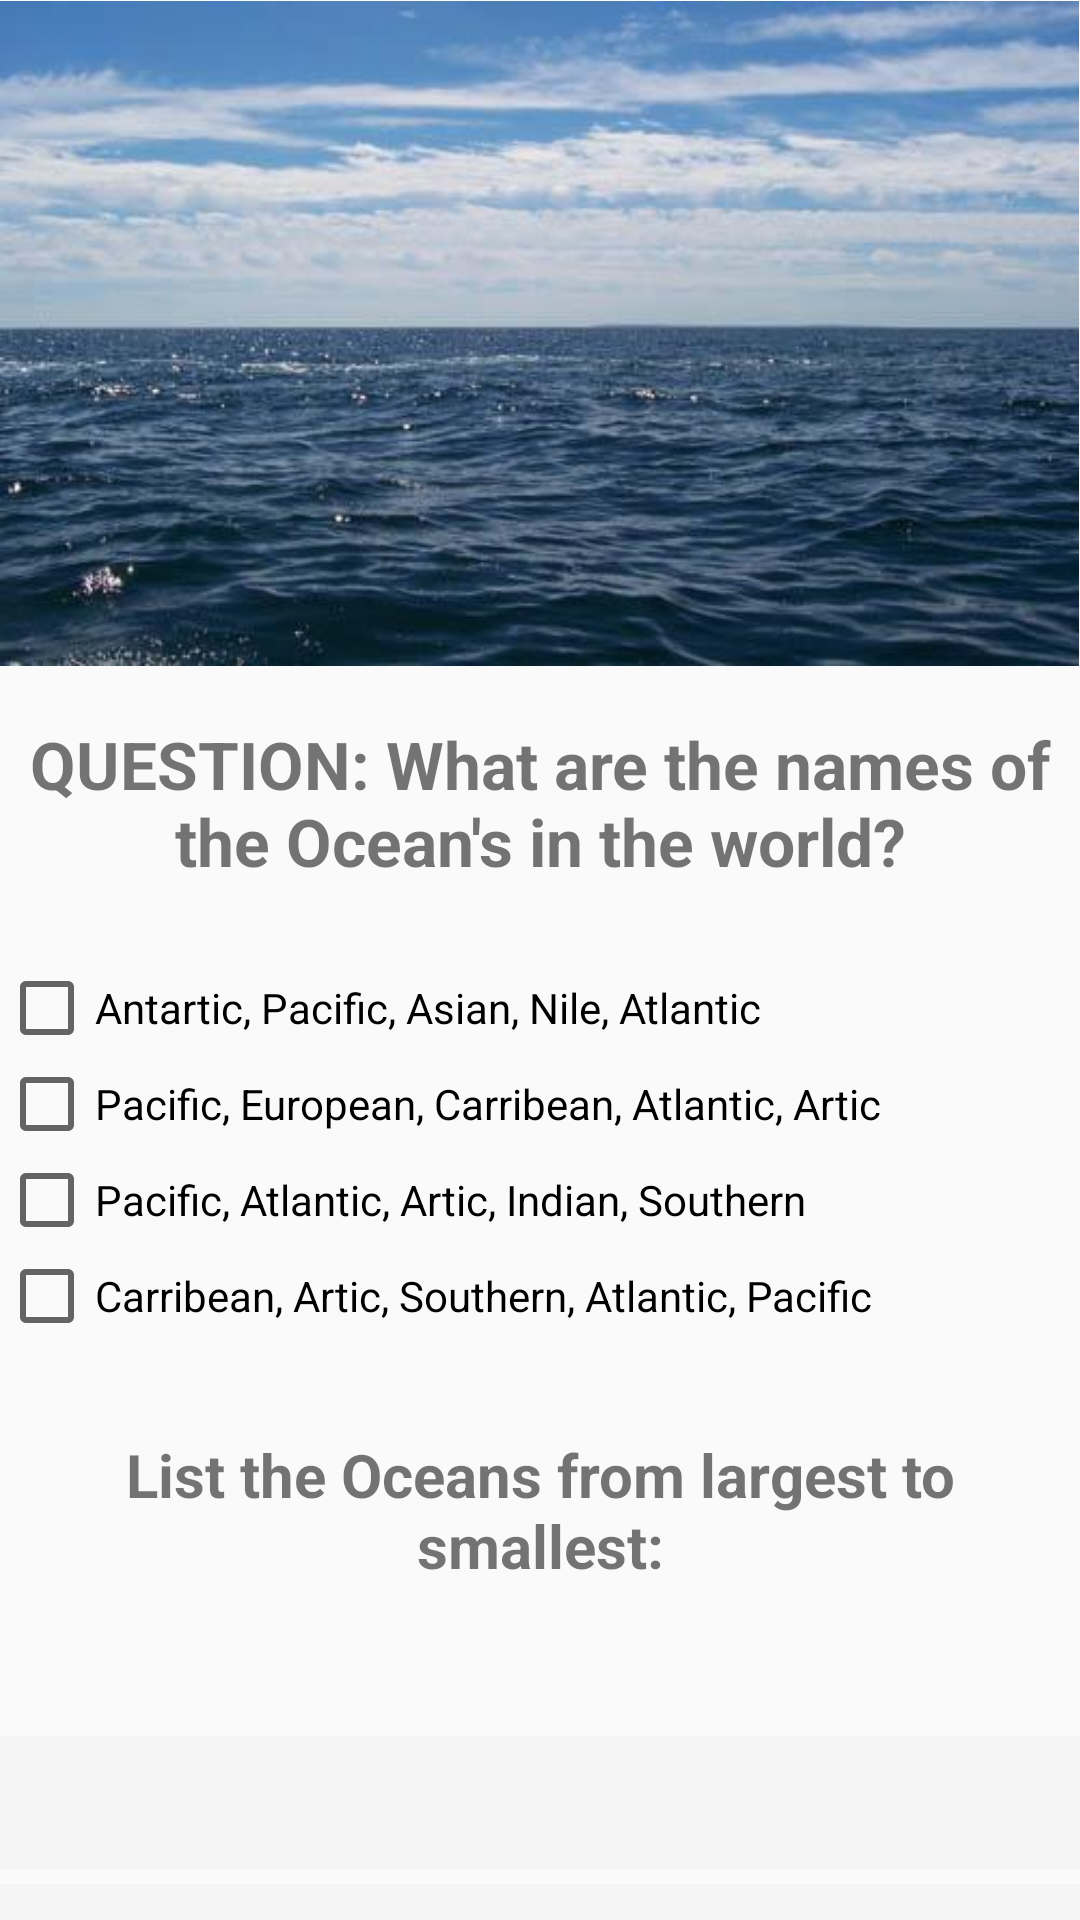

Write the Android layout XML for this screen, with the resource values it uses.
<!-- AndroidManifest.xml: application theme AppTheme -->
<!-- res/layout/content_letter_r.xml -->
<?xml version="1.0" encoding="utf-8"?>
<RelativeLayout xmlns:android="http://schemas.android.com/apk/res/android"
    xmlns:app="http://schemas.android.com/apk/res-auto"
    xmlns:tools="http://schemas.android.com/tools"
    android:layout_width="match_parent"
    android:layout_height="match_parent"
    android:paddingBottom="@dimen/activity_vertical_margin"
    android:paddingLeft="@dimen/activity_horizontal_margin"
    android:paddingRight="@dimen/activity_horizontal_margin"
    android:paddingTop="@dimen/activity_vertical_margin"
    app:layout_behavior="@string/appbar_scrolling_view_behavior"
    tools:context="com.example.beckhaml.alphabet.letter_r"
    tools:showIn="@layout/activity_letter_r">

    <ScrollView
        android:layout_width="wrap_content"
        android:layout_height="wrap_content"
        android:scrollbars="none"
        android:id="@+id/scrollView">

        <LinearLayout
            android:layout_width="wrap_content"
            android:layout_height="wrap_content">

            <RelativeLayout
                android:layout_width="match_parent"
                android:layout_height="match_parent">

                <ImageView
                    android:layout_width="wrap_content"
                    android:layout_height="wrap_content"
                    android:id="@+id/imageView"
                    android:src="@drawable/r_ocean"
                    android:adjustViewBounds="true"
                    android:layout_marginBottom="728dp"
                    android:layout_alignParentBottom="true"
                    android:layout_alignParentLeft="true"
                    android:layout_alignParentStart="true" />

                <TextView
                    android:layout_width="wrap_content"
                    android:layout_height="wrap_content"
                    android:text="QUESTION: What are the names of the Ocean's in the world?"
                    android:textAlignment="center"
                    android:textSize="22dp"
                    android:id="@+id/textView5"
                    android:layout_marginTop="240dp"
                    android:textStyle="bold"
                    android:layout_alignParentTop="true"
                    android:layout_alignParentLeft="true"
                    android:layout_alignParentStart="true" />

                <CheckBox
                    android:layout_width="wrap_content"
                    android:layout_height="wrap_content"
                    android:layout_below="@+id/textView5"
                    android:text="Antartic, Pacific, Asian, Nile, Atlantic"
                    android:textSize="14sp"
                    android:id="@+id/check1"
                    android:layout_marginTop="25dp"/>

                <CheckBox
                    android:layout_width="wrap_content"
                    android:layout_height="wrap_content"
                    android:text="Pacific, European, Carribean, Atlantic, Artic"
                    android:textSize="14sp"
                    android:layout_below="@+id/check1"
                    android:id="@+id/check2"/>

                <CheckBox
                    android:layout_width="wrap_content"
                    android:layout_height="wrap_content"
                    android:layout_below="@+id/check2"
                    android:text="Pacific, Atlantic, Artic, Indian, Southern"
                    android:textSize="14sp"
                    android:id="@+id/check3" />

                <CheckBox
                    android:layout_width="wrap_content"
                    android:layout_height="wrap_content"
                    android:text="Carribean, Artic, Southern, Atlantic, Pacific"
                    android:textSize="14sp"
                    android:layout_below="@+id/check3"
                    android:id="@+id/check4" />

                <TextView
                    android:layout_width="wrap_content"
                    android:layout_height="wrap_content"
                    android:id="@+id/textview6"
                    android:layout_below="@+id/check4"
                    android:text="List the Oceans from largest to smallest:"
                    android:textSize="20dp"
                    android:layout_marginTop="30dp"
                    android:textAlignment="center"
                    android:textStyle="bold"/>

                <EditText
                    android:layout_width="wrap_content"
                    android:layout_height="wrap_content"
                    android:textAlignment="center"
                    android:layout_below="@+id/textview6"
                    android:id="@+id/editText5"
                    android:layout_alignParentRight="true"
                    android:layout_alignParentEnd="true"
                    android:layout_alignParentLeft="true"
                    android:layout_alignParentStart="true"
                    android:layout_marginTop="50dp"
                    android:inputType="textCapWords"
                    android:singleLine="true"
                    android:imeOptions="actionNext"
                    android:padding="10dp"
                    android:background="#F5F5F5" />

                <EditText
                    android:layout_width="wrap_content"
                    android:layout_height="wrap_content"
                    android:textAlignment="center"
                    android:layout_below="@+id/editText5"
                    android:id="@+id/editText6"
                    android:layout_alignParentRight="true"
                    android:layout_alignParentEnd="true"
                    android:layout_alignParentLeft="true"
                    android:layout_alignParentStart="true"
                    android:inputType="textCapWords"
                    android:singleLine="true"
                    android:imeOptions="actionNext"
                    android:padding="10dp"
                    android:background="#F5F5F5"
                    android:layout_marginTop="5dp"/>

                <EditText
                    android:layout_width="wrap_content"
                    android:layout_height="wrap_content"
                    android:textAlignment="center"
                    android:layout_below="@+id/editText6"
                    android:id="@+id/editText7"
                    android:layout_alignParentRight="true"
                    android:layout_alignParentEnd="true"
                    android:layout_alignParentLeft="true"
                    android:layout_alignParentStart="true"
                    android:inputType="textCapWords"
                    android:singleLine="true"
                    android:imeOptions="actionNext"
                    android:padding="10dp"
                    android:background="#F5F5F5"
                    android:layout_marginTop="5dp"/>

                <EditText
                    android:layout_width="wrap_content"
                    android:layout_height="wrap_content"
                    android:textAlignment="center"
                    android:layout_below="@+id/editText7"
                    android:id="@+id/editText8"
                    android:layout_alignParentRight="true"
                    android:layout_alignParentEnd="true"
                    android:layout_alignParentLeft="true"
                    android:layout_alignParentStart="true"
                    android:inputType="textCapWords"
                    android:singleLine="true"
                    android:imeOptions="actionNext"
                    android:padding="10dp"
                    android:background="#F5F5F5"
                    android:layout_marginTop="5dp"/>

                <EditText
                    android:layout_width="wrap_content"
                    android:layout_height="wrap_content"
                    android:textAlignment="center"
                    android:layout_below="@+id/editText8"
                    android:id="@+id/editText9"
                    android:layout_alignParentRight="true"
                    android:layout_alignParentEnd="true"
                    android:layout_alignParentLeft="true"
                    android:layout_alignParentStart="true"
                    android:inputType="textCapWords"
                    android:singleLine="true"
                    android:imeOptions="actionDone"
                    android:padding="10dp"
                    android:background="#F5F5F5"
                    android:layout_marginTop="5dp"/>

                <Button
                    android:layout_width="wrap_content"
                    android:layout_height="wrap_content"
                    android:layout_below="@+id/editText8"
                    android:text="CHECK"
                    android:background="#9C77EB"
                    android:layout_centerInParent="true"
                    android:layout_marginTop="125dp"
                    android:layout_alignParentRight="true"
                    android:layout_alignParentEnd="true"
                    android:layout_alignParentLeft="true"
                    android:layout_alignParentStart="true"
                    android:id="@+id/r_button"/>

            </RelativeLayout>
        </LinearLayout>
    </ScrollView>


</RelativeLayout>
<!-- res/layout/activity_letter_r.xml (included above) -->
<?xml version="1.0" encoding="utf-8"?>
<android.support.design.widget.CoordinatorLayout xmlns:android="http://schemas.android.com/apk/res/android"
    xmlns:app="http://schemas.android.com/apk/res-auto"
    xmlns:tools="http://schemas.android.com/tools"
    android:layout_width="match_parent"
    android:layout_height="match_parent"
    android:fitsSystemWindows="true"
    tools:context="com.example.beckhaml.alphabet.letter_r">

    <android.support.design.widget.AppBarLayout
        android:layout_width="match_parent"
        android:layout_height="wrap_content"
        android:theme="@style/AppTheme.AppBarOverlay">

        <android.support.v7.widget.Toolbar
            android:id="@+id/toolbar"
            android:layout_width="match_parent"
            android:layout_height="?attr/actionBarSize"
            android:background="?attr/colorPrimary"
            app:popupTheme="@style/AppTheme.PopupOverlay" />

    </android.support.design.widget.AppBarLayout>

    <include layout="@layout/content_letter_r" />

    

</android.support.design.widget.CoordinatorLayout>
<!-- resources referenced by this layout -->
<resources>
  <!-- drawable r_ocean: jpg bitmap (drawable, 25088 bytes) -->
  <style name="AppTheme.AppBarOverlay" parent="ThemeOverlay.AppCompat.Dark.ActionBar" />
  <style name="AppTheme.PopupOverlay" parent="ThemeOverlay.AppCompat.Light" />
  <style name="AppTheme" parent="Theme.AppCompat.Light.DarkActionBar">
          
          <item name="colorPrimary">@color/colorPrimary</item>
          <item name="colorPrimaryDark">@color/colorPrimaryDark</item>
          <item name="colorAccent">@color/colorAccent</item>
      </style>
  <color name="colorPrimary">#3F51B5</color>
  <color name="colorPrimaryDark">#303F9F</color>
  <color name="colorAccent">#FF4081</color>
</resources>
